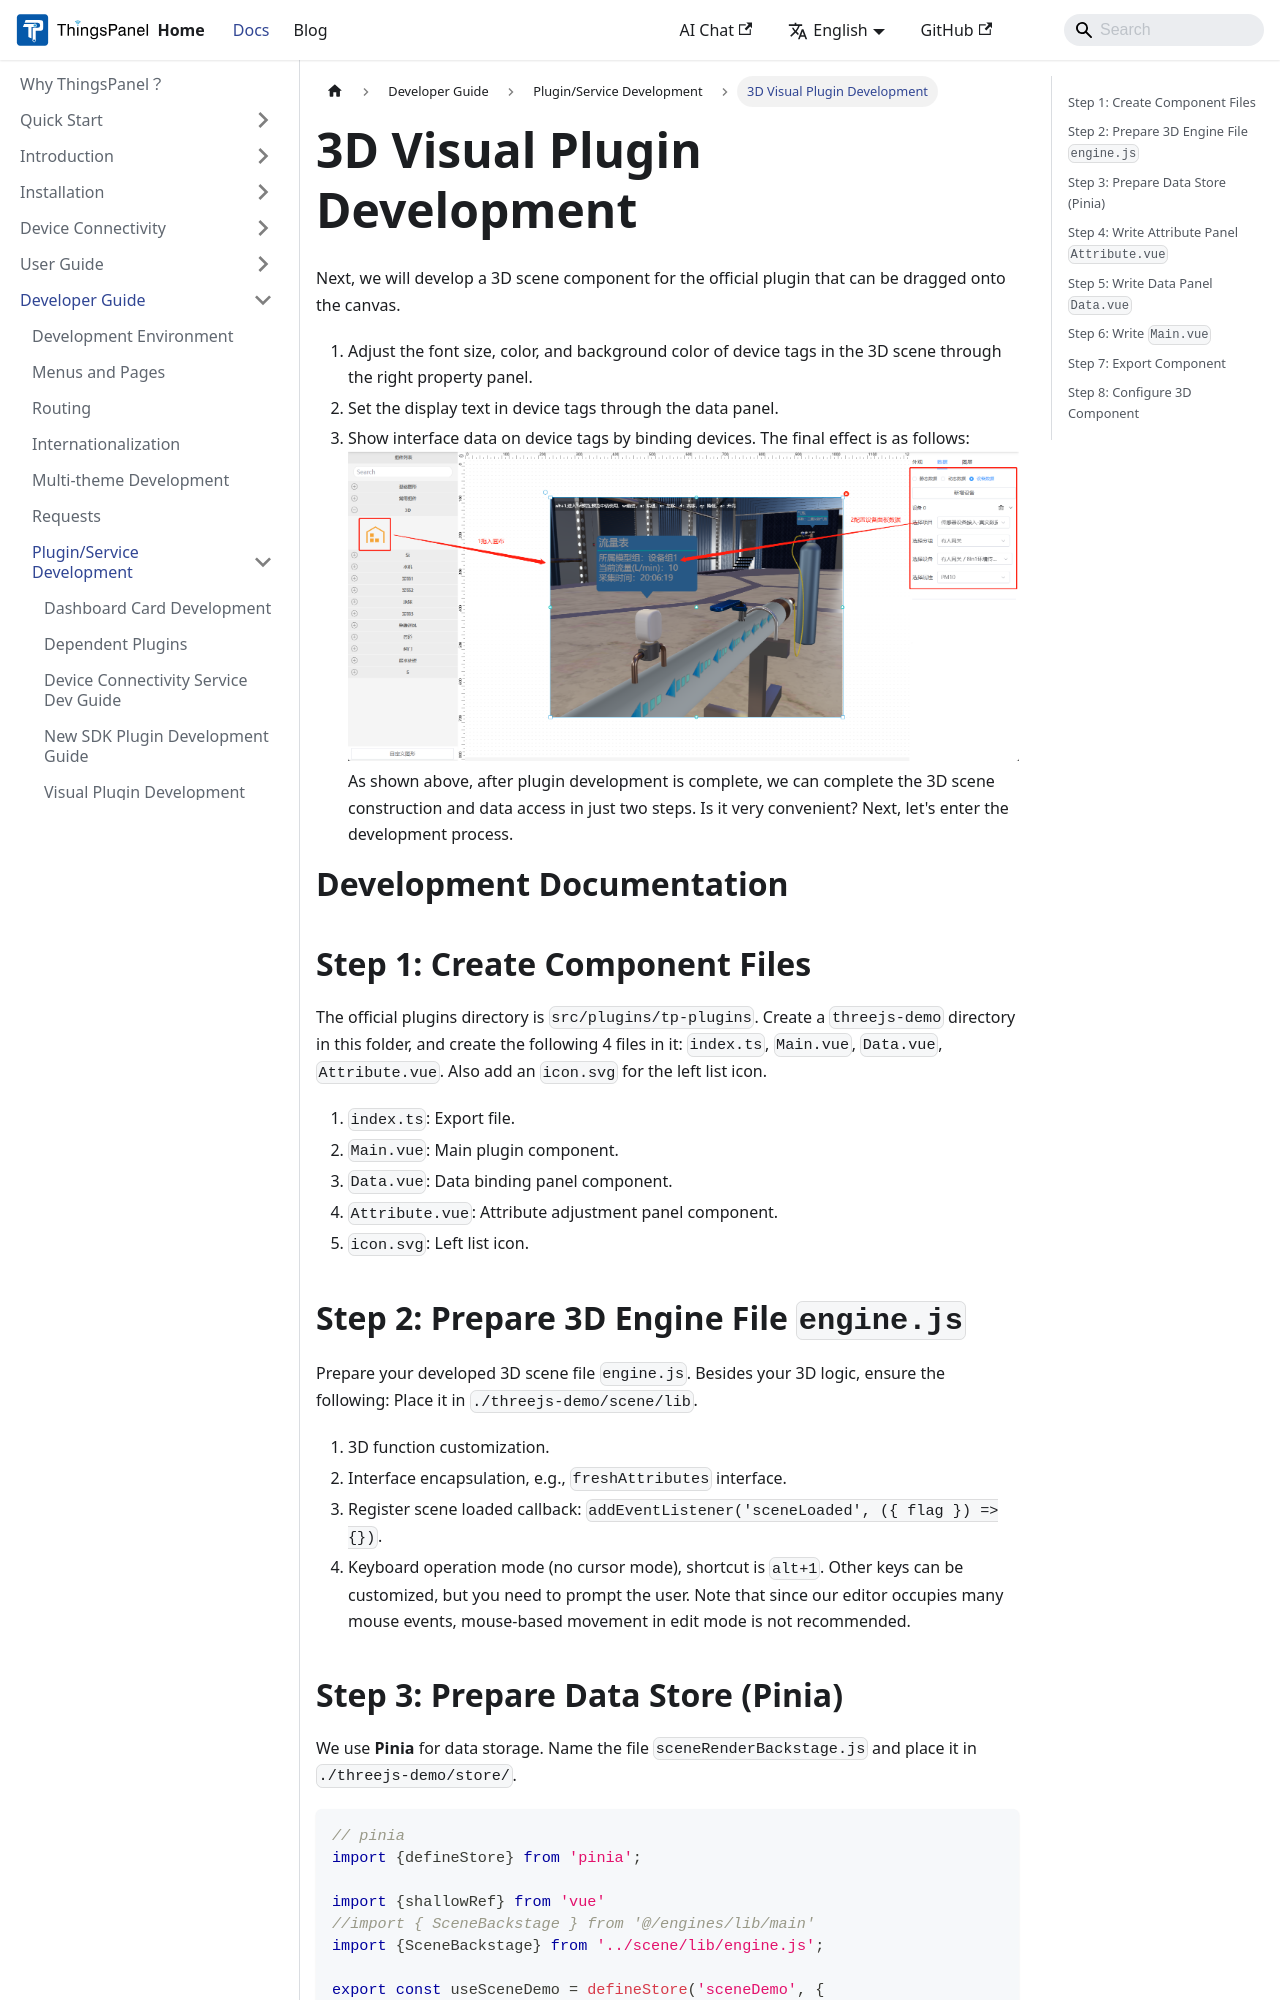

repository: ThingsPanel/thingspanel.github.io · page: docs/developer-guide/developing-plug-in/visual3DPlugin.html · generator: docusaurus

---
sidebar_position: 6
---

# 3D Visual Plugin Development

Next, we will develop a 3D scene component for the official plugin that can be dragged onto the canvas.

1. Adjust the font size, color, and background color of device tags in the 3D scene through the right property panel.
2. Set the display text in device tags through the data panel.
3. Show interface data on device tags by binding devices.
   The final effect is as follows:
   ![Effect](images/visual_3d_plugin_1.png)
   As shown above, after plugin development is complete, we can complete the 3D scene construction and data access in just two steps. Is it very convenient? Next, let's enter the development process.

# Development Documentation

## Step 1: Create Component Files

The official plugins directory is `src/plugins/tp-plugins`. Create a `threejs-demo` directory in this folder, and create the following 4 files in it:
`index.ts`, `Main.vue`, `Data.vue`, `Attribute.vue`. Also add an `icon.svg` for the left list icon.

1. `index.ts`: Export file.
2. `Main.vue`: Main plugin component.
3. `Data.vue`: Data binding panel component.
4. `Attribute.vue`: Attribute adjustment panel component.
5. `icon.svg`: Left list icon.

## Step 2: Prepare 3D Engine File `engine.js`

Prepare your developed 3D scene file `engine.js`. Besides your 3D logic, ensure the following:
Place it in `./threejs-demo/scene/lib`.

1. 3D function customization.
2. Interface encapsulation, e.g., `freshAttributes` interface.
3. Register scene loaded callback: `addEventListener('sceneLoaded', ({ flag }) => {})`.
4. Keyboard operation mode (no cursor mode), shortcut is `alt+1`. Other keys can be customized, but you need to prompt the user. Note that since our editor occupies many mouse events, mouse-based movement in edit mode is not recommended.
